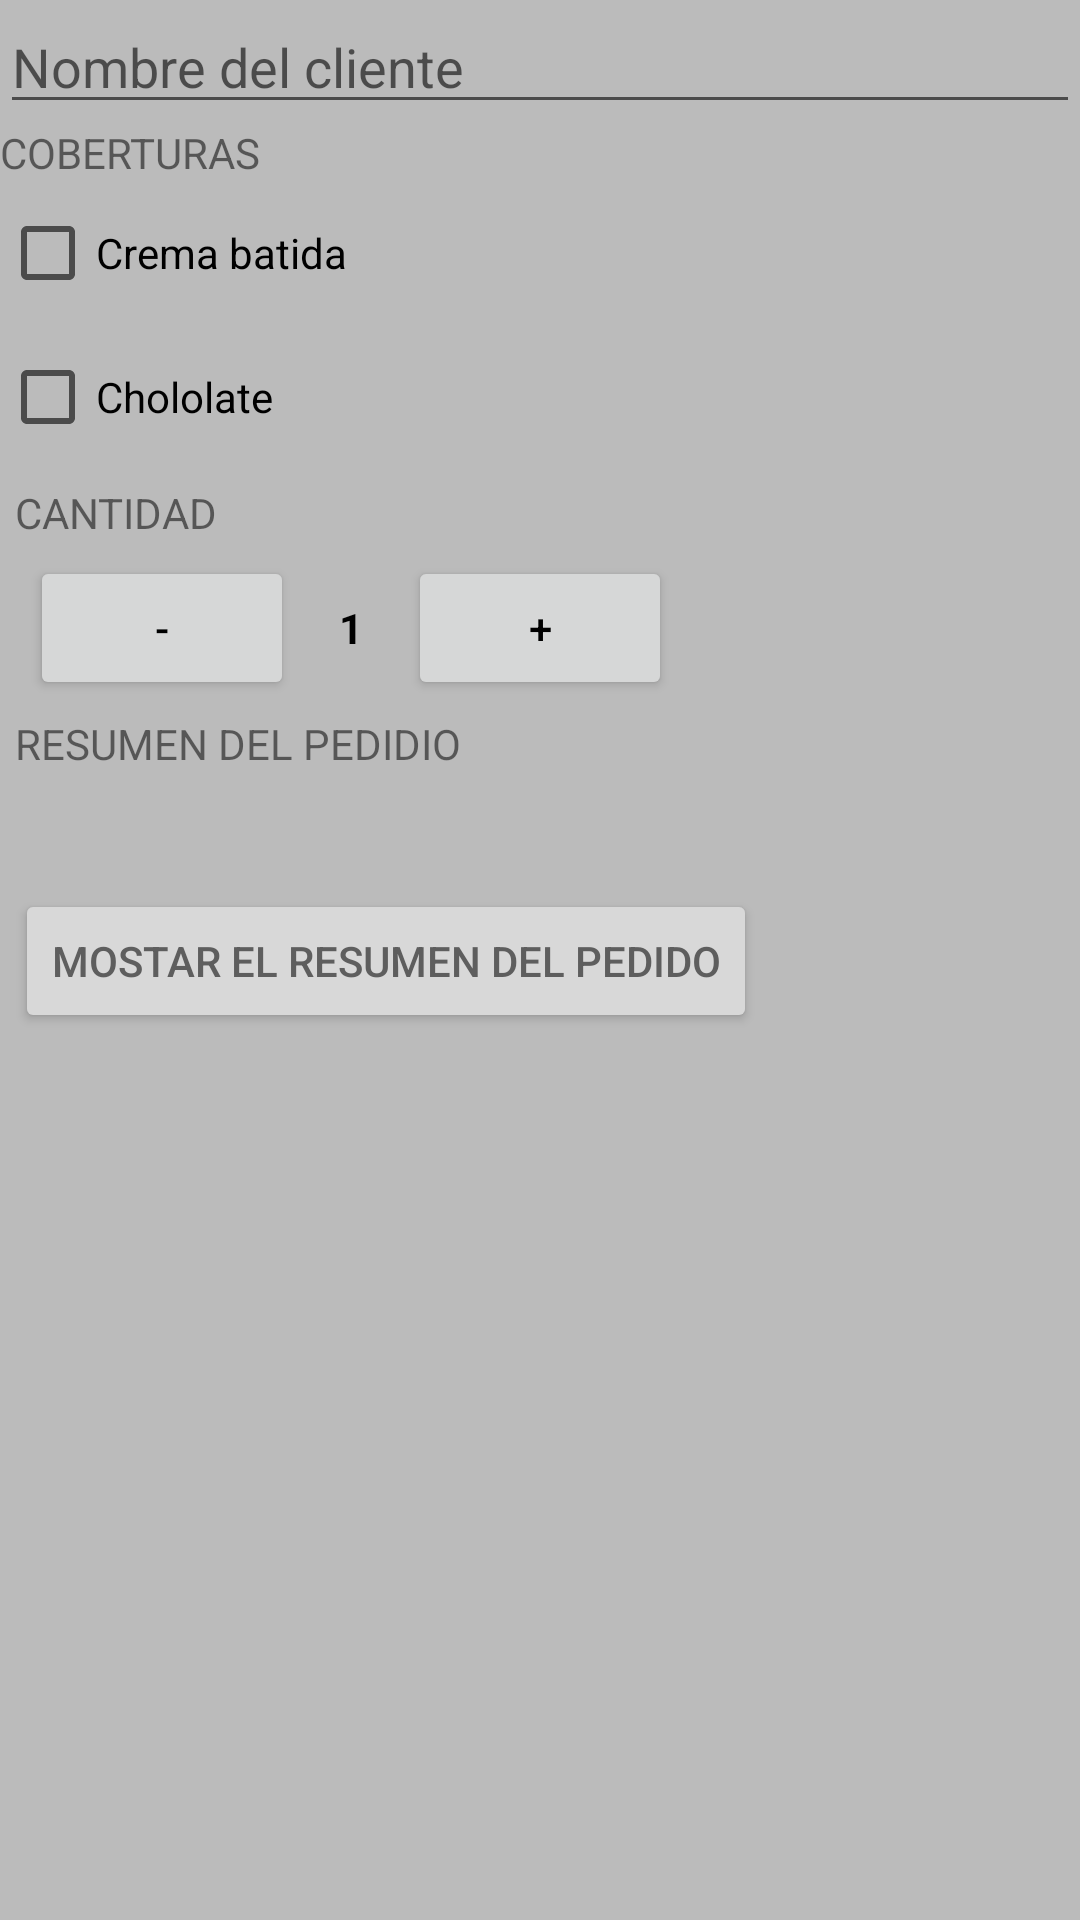

Here is an Android app screen rendered from its layout file. Give the layout XML and the strings, colors and styles it references.
<!-- AndroidManifest.xml: application theme Theme.IceCreamMaker -->
<!-- res/layout/activity_main.xml -->
<?xml version="1.0" encoding="utf-8"?>
<LinearLayout xmlns:android="http://schemas.android.com/apk/res/android"
    xmlns:app="http://schemas.android.com/apk/res-auto"
    xmlns:tools="http://schemas.android.com/tools"
    android:layout_width="match_parent"
    android:layout_height="match_parent"
    android:background="#BBBBBB"
    android:orientation="vertical"
    tools:context=".MainActivity">


    <EditText
        android:id="@+id/nameImput"
        android:layout_width="match_parent"
        android:layout_height="wrap_content"
        android:ems="10"
        android:hint="Nombre del cliente"
        android:inputType="textPersonName"
        android:maxLength="20" />

    <TextView
        android:id="@+id/textView"
        android:layout_width="match_parent"
        android:layout_height="wrap_content"
        android:text="COBERTURAS" />

    <CheckBox
        android:id="@+id/checkBoxCream"
        android:layout_width="match_parent"
        android:layout_height="wrap_content"
        android:checked="false"
        android:text="Crema batida" />

    <CheckBox
        android:id="@+id/checkBoxChocolate"
        android:layout_width="match_parent"
        android:layout_height="wrap_content"
        android:checked="false"
        android:text="Chololate" />


    <TextView
        android:id="@+id/tituloCantidad"
        android:layout_width="wrap_content"
        android:layout_height="wrap_content"
        android:layout_margin="5dp"
        android:text="CANTIDAD" />

    <RelativeLayout
        android:layout_width="match_parent"
        android:layout_height="wrap_content">

        <Button
            android:id="@+id/minusButton"
            android:layout_width="wrap_content"
            android:layout_height="wrap_content"
            android:layout_centerVertical="true"
            android:layout_marginLeft="10dp"
            android:layout_marginRight="10dp"
            android:backgroundTint="#D6D7D7"
            android:onClick="decrese"
            android:text="-"
            android:textColor="@color/black" />

        <TextView
            android:id="@+id/amount"
            android:layout_width="wrap_content"
            android:layout_height="wrap_content"
            android:layout_centerVertical="true"
            android:layout_margin="5dp"
            android:layout_toEndOf="@+id/minusButton"
            android:text="1"
            android:textColor="@color/black"
            android:textStyle="bold" />

        <Button
            android:id="@+id/plusButton"
            android:layout_width="wrap_content"
            android:layout_height="wrap_content"
            android:layout_marginLeft="10dp"
            android:layout_toEndOf="@+id/amount"
            android:backgroundTint="#D6D7D7"
            android:onClick="increase"
            android:text="+"
            android:textColor="@color/black" />
    </RelativeLayout>


    <ScrollView
        android:layout_width="match_parent"
        android:layout_height="match_parent">

        <LinearLayout
            android:layout_width="match_parent"
            android:layout_height="wrap_content"
            android:orientation="vertical">

            <TextView
                android:id="@+id/tituloPrecio"
                android:layout_width="wrap_content"
                android:layout_height="wrap_content"
                android:layout_margin="5dp"
                android:text="RESUMEN DEL PEDIDIO" />

            <TextView
                android:id="@+id/price"
                android:layout_width="match_parent"
                android:layout_height="wrap_content"
                android:layout_margin="5dp"
                android:text=""
                android:textColor="@color/black" />

            <Button
                android:id="@+id/button"
                android:layout_width="wrap_content"
                android:layout_height="wrap_content"
                android:layout_margin="5dp"
                android:backgroundTint="#D8D8D8"
                android:onClick="onClickButtonOrder"
                android:text="MOSTAR EL RESUMEN DEL PEDIDO"
                android:textColor="#5e5e5e"
                tools:ignore="onClick" />
        </LinearLayout>
    </ScrollView>

</LinearLayout>
<!-- resources referenced by this layout -->
<resources>
  <color name="black">#FF000000</color>
  <style name="Theme.IceCreamMaker" parent="Theme.MaterialComponents.DayNight.DarkActionBar">
          
          <item name="colorPrimary">@color/purple_500</item>
          <item name="colorPrimaryVariant">@color/purple_700</item>
          <item name="colorOnPrimary">@color/white</item>
          
          <item name="colorSecondary">@color/teal_200</item>
          <item name="colorSecondaryVariant">@color/teal_700</item>
          <item name="colorOnSecondary">@color/black</item>
          
          <item name="android:statusBarColor" tools:targetApi="l">?attr/colorPrimaryVariant</item>
          
      </style>
  <color name="purple_500">#FF6200EE</color>
  <color name="purple_700">#FF3700B3</color>
  <color name="white">#FFFFFFFF</color>
  <color name="teal_200">#FF03DAC5</color>
  <color name="teal_700">#FF018786</color>
</resources>
